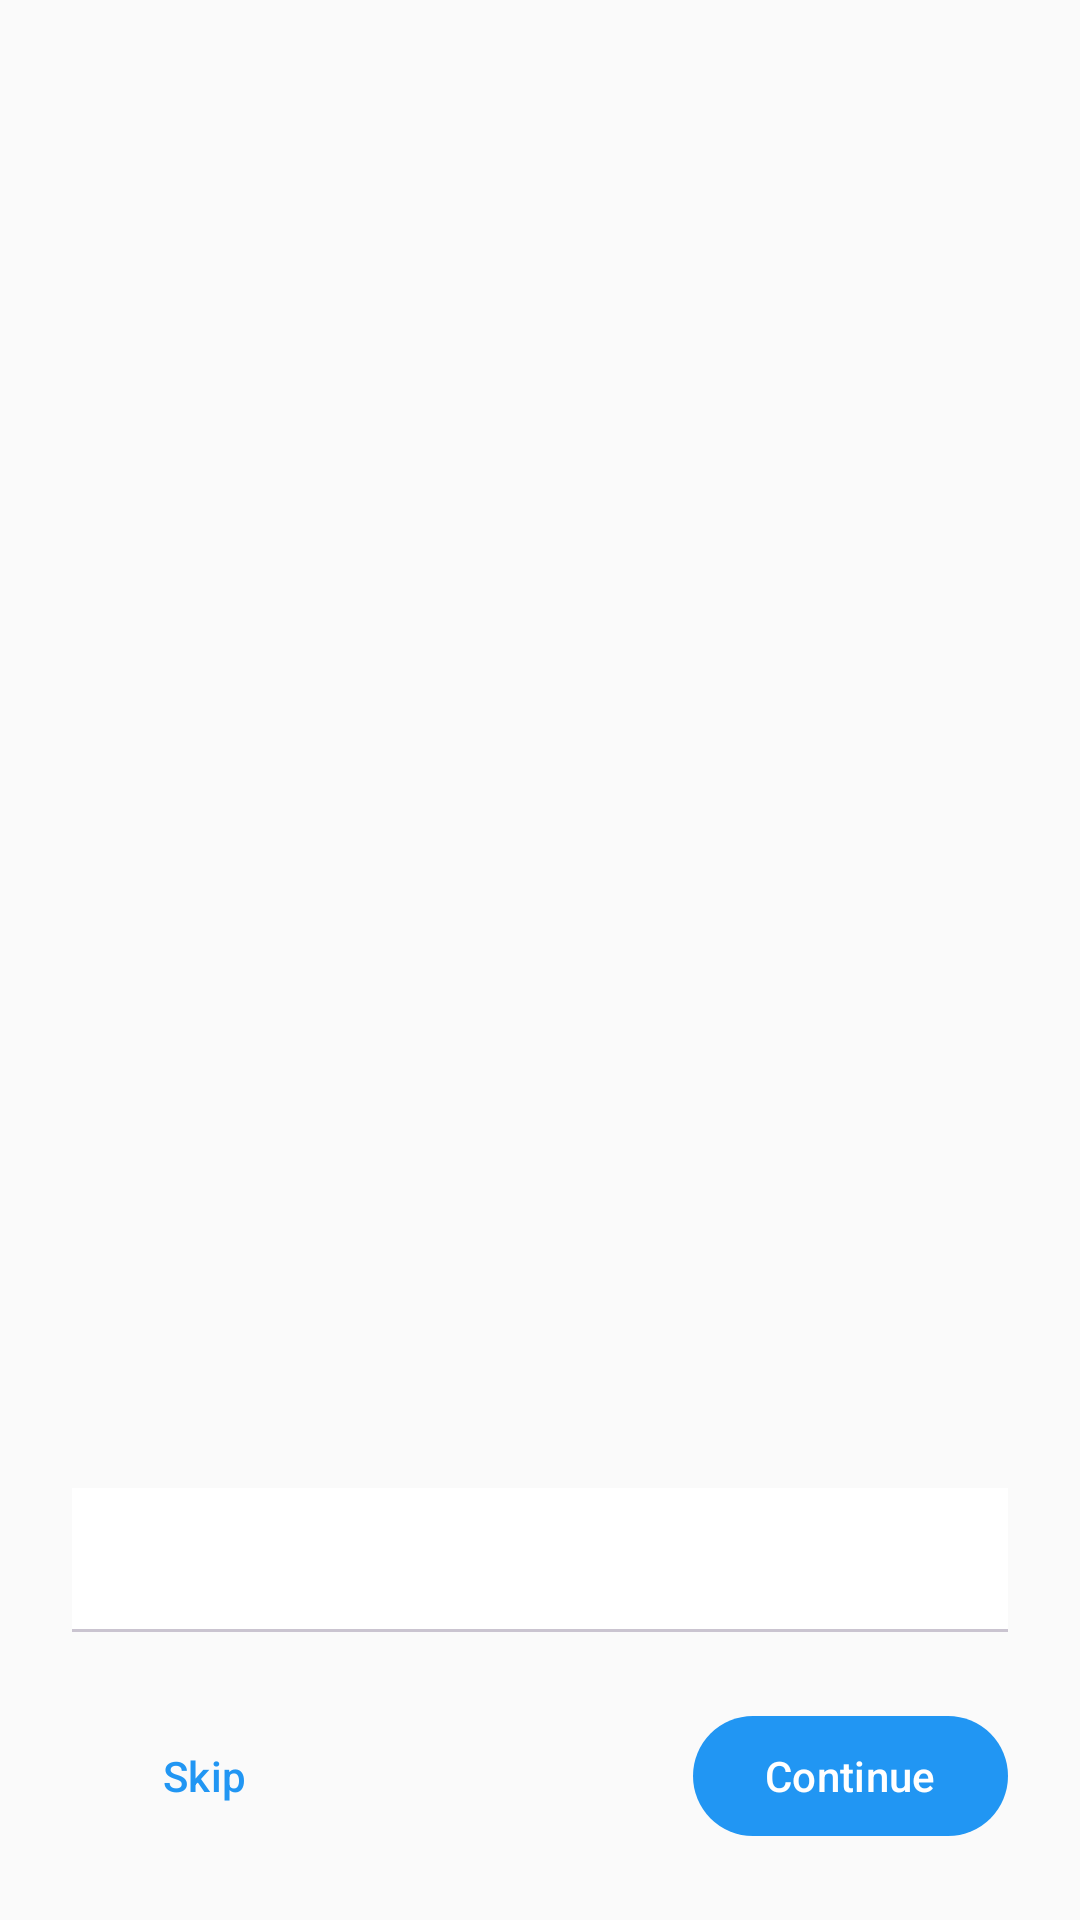

The Android layout XML behind this screen, and the referenced resources:
<!-- AndroidManifest.xml: activity theme Theme.ScrollGuard -->
<!-- res/layout/activity_onboarding.xml -->
<?xml version="1.0" encoding="utf-8"?>
<androidx.constraintlayout.widget.ConstraintLayout xmlns:android="http://schemas.android.com/apk/res/android"
    xmlns:app="http://schemas.android.com/apk/res-auto"
    xmlns:tools="http://schemas.android.com/tools"
    android:layout_width="match_parent"
    android:layout_height="match_parent"
    android:padding="24dp"
    tools:context=".ui.activity.OnboardingActivity">

    <androidx.viewpager2.widget.ViewPager2
        android:id="@+id/onboarding_viewpager"
        android:layout_width="0dp"
        android:layout_height="0dp"
        app:layout_constraintTop_toTopOf="parent"
        app:layout_constraintStart_toStartOf="parent"
        app:layout_constraintEnd_toEndOf="parent"
        app:layout_constraintBottom_toTopOf="@+id/bottom_container" />

    <LinearLayout
        android:id="@+id/bottom_container"
        android:layout_width="0dp"
        android:layout_height="wrap_content"
        android:orientation="vertical"
        app:layout_constraintStart_toStartOf="parent"
        app:layout_constraintEnd_toEndOf="parent"
        app:layout_constraintBottom_toBottomOf="parent">

        <com.google.android.material.tabs.TabLayout
            android:id="@+id/onboarding_indicator"
            android:layout_width="match_parent"
            android:layout_height="wrap_content"
            android:layout_marginBottom="24dp"
            app:tabBackground="@drawable/tab_selector"
            app:tabGravity="center"
            app:tabIndicatorHeight="0dp"
            app:tabRippleColor="@android:color/transparent" />

        <LinearLayout
            android:layout_width="match_parent"
            android:layout_height="wrap_content"
            android:orientation="horizontal">

            <com.google.android.material.button.MaterialButton
                android:id="@+id/skip_button"
                style="@style/Widget.Material3.Button.TextButton"
                android:layout_width="wrap_content"
                android:layout_height="wrap_content"
                android:text="@string/skip_button"
                android:layout_marginEnd="16dp" />

            <View
                android:layout_width="0dp"
                android:layout_height="1dp"
                android:layout_weight="1" />

            <com.google.android.material.button.MaterialButton
                android:id="@+id/continue_button"
                android:layout_width="wrap_content"
                android:layout_height="wrap_content"
                android:text="@string/continue_button" />

        </LinearLayout>

    </LinearLayout>

</androidx.constraintlayout.widget.ConstraintLayout>
<!-- resources referenced by this layout -->
<resources>
  <!-- drawable tab_selector (drawable) -->
  <?xml version="1.0" encoding="utf-8"?>
  <selector xmlns:android="http://schemas.android.com/apk/res/android">
      <item android:state_selected="true">
          <shape android:shape="oval">
              <solid android:color="?attr/colorPrimary" />
              <size android:width="8dp" android:height="8dp" />
          </shape>
      </item>
      <item>
          <shape android:shape="oval">
              <solid android:color="?attr/colorSurfaceVariant" />
              <size android:width="8dp" android:height="8dp" />
          </shape>
      </item>
  </selector>
  <string name="continue_button">Continue</string>
  <string name="skip_button">Skip</string>
  <style name="Theme.ScrollGuard" parent="Base.Theme.ScrollGuard" />
  <style name="Base.Theme.ScrollGuard" parent="Theme.Material3.DayNight.NoActionBar">
          
          <item name="colorPrimary">@color/md_theme_primary</item>
          <item name="colorOnPrimary">@color/md_theme_on_primary</item>
          <item name="colorPrimaryContainer">@color/md_theme_primary_container</item>
          <item name="colorOnPrimaryContainer">@color/md_theme_on_primary_container</item>
  
          
          <item name="colorSecondary">@color/md_theme_secondary</item>
          <item name="colorOnSecondary">@color/md_theme_on_secondary</item>
          <item name="colorSecondaryContainer">@color/md_theme_secondary_container</item>
          <item name="colorOnSecondaryContainer">@color/md_theme_on_secondary_container</item>
  
          
          <item name="colorSurface">@color/md_theme_surface</item>
          <item name="colorOnSurface">@color/md_theme_on_surface</item>
          <item name="colorSurfaceVariant">@color/md_theme_surface_variant</item>
          <item name="colorOnSurfaceVariant">@color/md_theme_on_surface_variant</item>
  
          
          <item name="android:colorBackground">@color/md_theme_background</item>
          <item name="colorOnBackground">@color/md_theme_on_background</item>
  
          
          <item name="android:statusBarColor">@color/md_theme_primary</item>
          <item name="android:windowLightStatusBar">false</item>
      </style>
  <color name="md_theme_primary">#2196F3</color>
  <color name="md_theme_on_primary">#FFFFFF</color>
  <color name="md_theme_primary_container">#E3F2FD</color>
  <color name="md_theme_on_primary_container">#0D47A1</color>
  <color name="md_theme_secondary">#03DAC6</color>
  <color name="md_theme_on_secondary">#000000</color>
  <color name="md_theme_secondary_container">#B2DFDB</color>
  <color name="md_theme_on_secondary_container">#004D40</color>
  <color name="md_theme_surface">#FFFFFF</color>
  <color name="md_theme_on_surface">#1C1B1F</color>
  <color name="md_theme_surface_variant">#F5F5F5</color>
  <color name="md_theme_on_surface_variant">#424242</color>
  <color name="md_theme_background">#FAFAFA</color>
  <color name="md_theme_on_background">#1C1B1F</color>
</resources>
